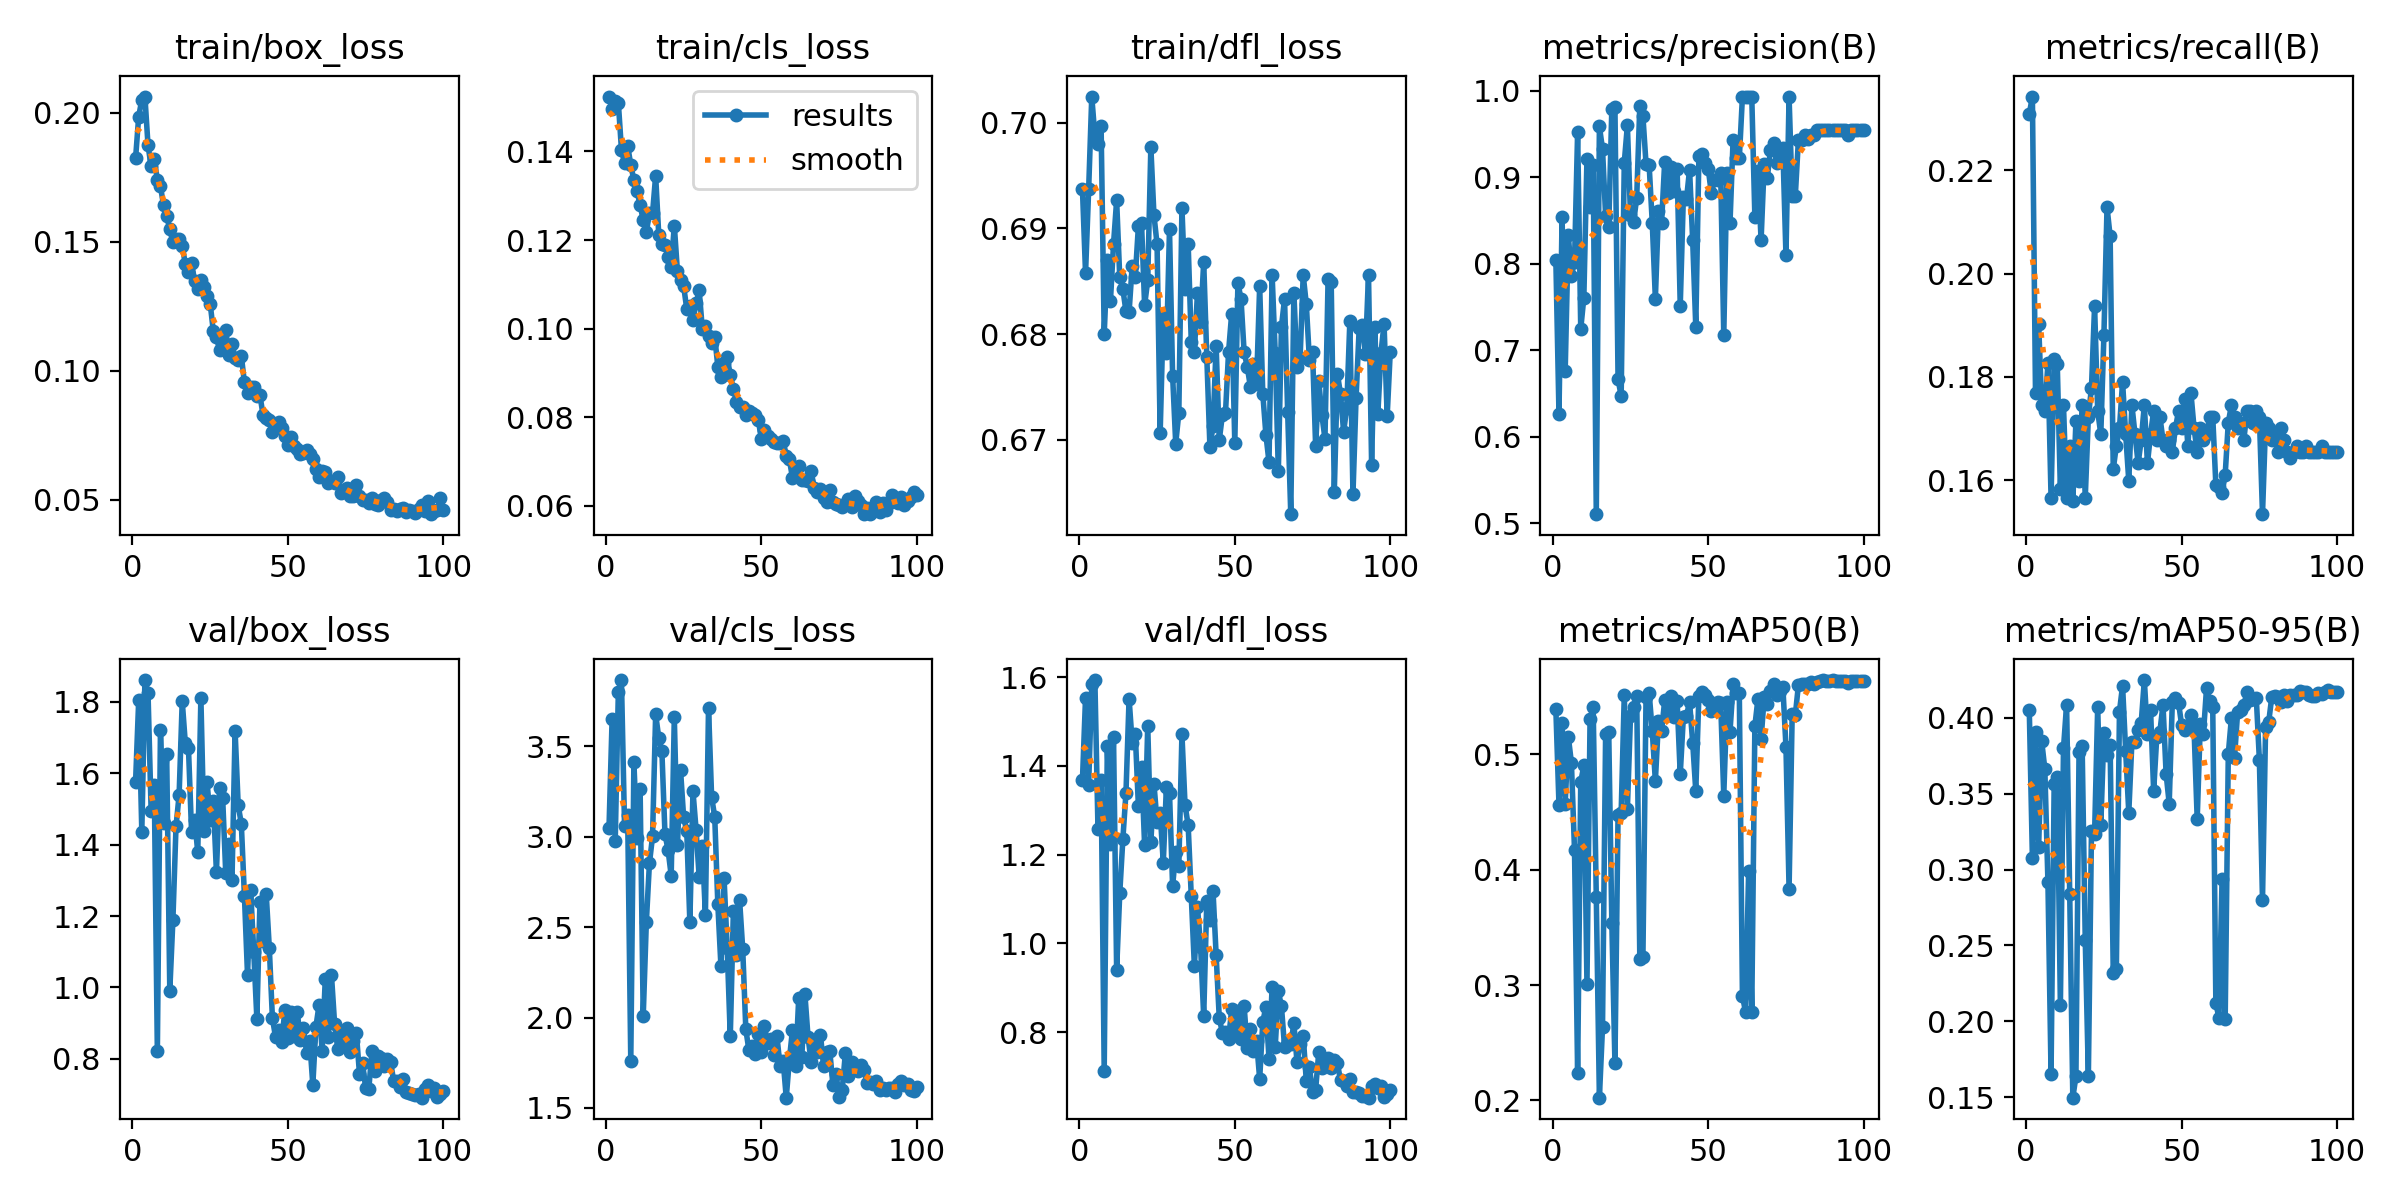

The data file committed next to this chart (first rows):
epoch, train/box_loss, train/cls_loss, train/dfl_loss, metrics/precision(B), metrics/recall(B), metrics/mAP50(B), metrics/mAP50-95(B), val/box_loss, val/cls_loss, val/dfl_loss, lr/pg0, lr/pg1, lr/pg2
1, 0.1824, 0.1524, 0.6937, 0.8039, 0.2309, 0.5389, 0.4053, 1.576, 3.05, 1.367, 0.0002474, 9.9853e-05, 9.9853e-05
2, 0.1986, 0.1496, 0.6858, 0.6265, 0.2342, 0.4563, 0.3078, 1.804, 3.651, 1.554, 9.9976e-05, 9.9976e-05, 9.9976e-05
3, 0.2051, 0.1513, 0.6937, 0.8533, 0.1768, 0.5272, 0.3909, 1.437, 2.978, 1.357, 9.9902e-05, 9.9902e-05, 9.9902e-05
4, 0.2063, 0.151, 0.7025, 0.676, 0.1903, 0.4573, 0.3148, 1.861, 3.8, 1.585, 9.978e-05, 9.978e-05, 9.978e-05
5, 0.1874, 0.1404, 0.6988, 0.8333, 0.1746, 0.5154, 0.3845, 1.824, 3.866, 1.593, 9.961e-05, 9.961e-05, 9.961e-05
6, 0.1792, 0.1373, 0.698, 0.7857, 0.1734, 0.4925, 0.3664, 1.495, 3.057, 1.258, 9.9391e-05, 9.9391e-05, 9.9391e-05
7, 0.182, 0.1412, 0.6997, 0.8022, 0.1827, 0.417, 0.2916, 1.568, 3.118, 1.369, 9.9123e-05, 9.9123e-05, 9.9123e-05
8, 0.1741, 0.137, 0.68, 0.9521, 0.1567, 0.2234, 0.1653, 0.8209, 1.76, 0.7125, 9.8808e-05, 9.8808e-05, 9.8808e-05
9, 0.1715, 0.1335, 0.687, 0.7244, 0.1836, 0.4758, 0.3564, 1.722, 3.411, 1.445, 9.8445e-05, 9.8445e-05, 9.8445e-05
10, 0.1641, 0.131, 0.6831, 0.7606, 0.1824, 0.4903, 0.3608, 1.461, 2.991, 1.224, 9.8035e-05, 9.8035e-05, 9.8035e-05
11, 0.16, 0.128, 0.6885, 0.9213, 0.1583, 0.3009, 0.2108, 1.653, 3.265, 1.464, 9.7577e-05, 9.7577e-05, 9.7577e-05
12, 0.1548, 0.1244, 0.6927, 0.8659, 0.1746, 0.5308, 0.38, 0.9908, 2.006, 0.9399, 9.7074e-05, 9.7074e-05, 9.7074e-05
13, 0.1497, 0.1217, 0.6854, 0.9145, 0.1565, 0.5405, 0.4088, 1.189, 2.526, 1.113, 9.6524e-05, 9.6524e-05, 9.6524e-05
14, 0.1509, 0.1262, 0.6843, 0.5103, 0.1667, 0.3761, 0.284, 1.451, 2.853, 1.235, 9.5929e-05, 9.5929e-05, 9.5929e-05
15, 0.1512, 0.126, 0.6822, 0.9585, 0.156, 0.2024, 0.1497, 1.539, 3.001, 1.339, 9.5289e-05, 9.5289e-05, 9.5289e-05
16, 0.1484, 0.1345, 0.6821, 0.9326, 0.1714, 0.2633, 0.1637, 1.802, 3.677, 1.551, 9.4605e-05, 9.4605e-05, 9.4605e-05
17, 0.1413, 0.1212, 0.6865, 0.8554, 0.1599, 0.5174, 0.3776, 1.683, 3.547, 1.452, 9.3877e-05, 9.3877e-05, 9.3877e-05
18, 0.1382, 0.119, 0.6855, 0.8424, 0.1746, 0.5196, 0.3812, 1.672, 3.473, 1.471, 9.3107e-05, 9.3107e-05, 9.3107e-05
19, 0.1416, 0.1188, 0.6902, 0.9789, 0.1567, 0.3538, 0.2535, 1.435, 3.014, 1.308, 9.2294e-05, 9.2294e-05, 9.2294e-05
20, 0.1348, 0.1161, 0.6905, 0.9808, 0.1722, 0.2321, 0.1643, 1.47, 2.926, 1.397, 9.144e-05, 9.144e-05, 9.144e-05
21, 0.1316, 0.1139, 0.6827, 0.6667, 0.1779, 0.4476, 0.3253, 1.378, 2.785, 1.221, 9.0546e-05, 9.0546e-05, 9.0546e-05
22, 0.135, 0.1233, 0.6851, 0.6466, 0.1937, 0.4493, 0.3237, 1.811, 3.661, 1.491, 8.9613e-05, 8.9613e-05, 8.9613e-05
23, 0.1323, 0.1129, 0.6977, 0.9167, 0.1734, 0.551, 0.4072, 1.438, 2.953, 1.228, 8.864e-05, 8.864e-05, 8.864e-05
24, 0.1291, 0.1111, 0.6913, 0.9596, 0.1689, 0.4526, 0.3293, 1.574, 3.369, 1.359, 8.763e-05, 8.763e-05, 8.763e-05
25, 0.1259, 0.1096, 0.6885, 0.8564, 0.1881, 0.533, 0.3901, 1.469, 3.107, 1.273, 8.6584e-05, 8.6584e-05, 8.6584e-05
26, 0.1153, 0.1045, 0.6707, 0.8475, 0.2128, 0.5408, 0.3755, 1.521, 3.032, 1.295, 8.5502e-05, 8.5502e-05, 8.5502e-05
27, 0.1132, 0.1052, 0.6819, 0.8762, 0.2072, 0.55, 0.3823, 1.323, 2.527, 1.182, 8.4385e-05, 8.4385e-05, 8.4385e-05
28, 0.1078, 0.1018, 0.6782, 0.9825, 0.1622, 0.3222, 0.2321, 1.559, 3.252, 1.352, 8.3235e-05, 8.3235e-05, 8.3235e-05
29, 0.111, 0.1057, 0.6899, 0.9702, 0.1667, 0.3246, 0.2345, 1.531, 3.039, 1.339, 8.2052e-05, 8.2052e-05, 8.2052e-05
30, 0.1158, 0.1086, 0.6761, 0.9152, 0.1701, 0.5495, 0.4042, 1.319, 2.777, 1.128, 8.0839e-05, 8.0839e-05, 8.0839e-05
31, 0.1061, 0.09998, 0.6697, 0.9138, 0.179, 0.553, 0.4213, 1.402, 2.951, 1.206, 7.9595e-05, 7.9595e-05, 7.9595e-05
32, 0.1105, 0.1005, 0.6726, 0.8475, 0.1689, 0.5203, 0.3781, 1.3, 2.567, 1.175, 7.8323e-05, 7.8323e-05, 7.8323e-05
33, 0.1049, 0.0983, 0.6919, 0.7594, 0.1599, 0.4768, 0.3375, 1.719, 3.714, 1.471, 7.7023e-05, 7.7023e-05, 7.7023e-05
34, 0.1042, 0.09676, 0.6843, 0.8611, 0.1746, 0.5289, 0.3842, 1.509, 3.219, 1.312, 7.5698e-05, 7.5698e-05, 7.5698e-05
35, 0.1058, 0.09819, 0.6885, 0.8475, 0.1689, 0.5203, 0.3844, 1.459, 3.109, 1.266, 7.4347e-05, 7.4347e-05, 7.4347e-05
36, 0.09543, 0.09138, 0.6793, 0.9177, 0.1633, 0.5466, 0.3919, 1.257, 2.626, 1.106, 7.2973e-05, 7.2973e-05, 7.2973e-05
37, 0.09129, 0.08905, 0.6784, 0.8817, 0.1678, 0.5338, 0.3969, 1.035, 2.282, 0.9485, 7.1576e-05, 7.1576e-05, 7.1576e-05
38, 0.09351, 0.0923, 0.6839, 0.9118, 0.1746, 0.5504, 0.425, 1.273, 2.772, 1.082, 7.0159e-05, 7.0159e-05, 7.0159e-05
39, 0.09359, 0.09348, 0.6812, 0.8841, 0.1633, 0.5324, 0.3892, 1.1, 2.387, 0.9924, 6.8722e-05, 6.8722e-05, 6.8722e-05
40, 0.09035, 0.08953, 0.6868, 0.9091, 0.1689, 0.5458, 0.4052, 0.913, 1.895, 0.8352, 6.7268e-05, 6.7268e-05, 6.7268e-05
41, 0.09041, 0.08641, 0.6778, 0.7512, 0.1734, 0.4826, 0.3518, 1.24, 2.591, 1.096, 6.5796e-05, 6.5796e-05, 6.5796e-05
42, 0.08274, 0.08348, 0.6693, 0.8765, 0.1678, 0.532, 0.3877, 1.13, 2.346, 1.052, 6.431e-05, 6.431e-05, 6.431e-05
43, 0.08155, 0.08221, 0.6713, 0.8743, 0.1723, 0.5333, 0.3908, 1.263, 2.649, 1.117, 6.281e-05, 6.281e-05, 6.281e-05
44, 0.08072, 0.08226, 0.6789, 0.9085, 0.1678, 0.5454, 0.4088, 1.112, 2.379, 0.9733, 6.1298e-05, 6.1298e-05, 6.1298e-05
45, 0.0761, 0.08055, 0.67, 0.8268, 0.1667, 0.5101, 0.3632, 0.9142, 1.934, 0.8323, 5.9775e-05, 5.9775e-05, 5.9775e-05
46, 0.07923, 0.0813, 0.6723, 0.7268, 0.1678, 0.4681, 0.3435, 0.8615, 1.819, 0.7982, 5.8244e-05, 5.8244e-05, 5.8244e-05
47, 0.0801, 0.08097, 0.6725, 0.9245, 0.1655, 0.5509, 0.4105, 0.8813, 1.84, 0.7997, 5.6704e-05, 5.6704e-05, 5.6704e-05
48, 0.0778, 0.08039, 0.6783, 0.9264, 0.1701, 0.554, 0.413, 0.8475, 1.801, 0.7841, 5.5158e-05, 5.5158e-05, 5.5158e-05
49, 0.07453, 0.0794, 0.6819, 0.9167, 0.1734, 0.5517, 0.4101, 0.9364, 1.908, 0.8515, 5.3608e-05, 5.3608e-05, 5.3608e-05
50, 0.07128, 0.07509, 0.6697, 0.9096, 0.1701, 0.5471, 0.3951, 0.859, 1.811, 0.7922, 5.2055e-05, 5.2055e-05, 5.2055e-05
51, 0.07434, 0.07711, 0.6848, 0.8814, 0.1757, 0.5379, 0.3919, 0.932, 1.953, 0.8476, 5.05e-05, 5.05e-05, 5.05e-05
52, 0.07078, 0.07575, 0.6833, 0.897, 0.1667, 0.54, 0.3941, 0.8645, 1.86, 0.7839, 4.8945e-05, 4.8945e-05, 4.8945e-05
53, 0.06979, 0.07499, 0.6783, 0.8971, 0.1768, 0.5452, 0.4021, 0.9312, 1.879, 0.8585, 4.7392e-05, 4.7392e-05, 4.7392e-05
54, 0.0675, 0.07433, 0.6769, 0.9042, 0.1701, 0.5447, 0.392, 0.8533, 1.792, 0.7637, 4.5842e-05, 4.5842e-05, 4.5842e-05
55, 0.06805, 0.07408, 0.6751, 0.7171, 0.1655, 0.4642, 0.3333, 0.8852, 1.898, 0.8062, 4.4296e-05, 4.4296e-05, 4.4296e-05
56, 0.06916, 0.07413, 0.6772, 0.9042, 0.1701, 0.5449, 0.3957, 0.8162, 1.731, 0.7569, 4.2756e-05, 4.2756e-05, 4.2756e-05
57, 0.06763, 0.07466, 0.6753, 0.8466, 0.1678, 0.5194, 0.3895, 0.8502, 1.761, 0.7796, 4.1225e-05, 4.1225e-05, 4.1225e-05
58, 0.06562, 0.07133, 0.6845, 0.9434, 0.1689, 0.5606, 0.4195, 0.7269, 1.557, 0.6942, 3.9702e-05, 3.9702e-05, 3.9702e-05
59, 0.06183, 0.07048, 0.6744, 0.9217, 0.1723, 0.5531, 0.4109, 0.8905, 1.766, 0.8226, 3.819e-05, 3.819e-05, 3.819e-05
60, 0.05861, 0.06629, 0.6705, 0.9217, 0.1723, 0.5531, 0.4072, 0.9505, 1.931, 0.8565, 3.669e-05, 3.669e-05, 3.669e-05
... 40 more rows
